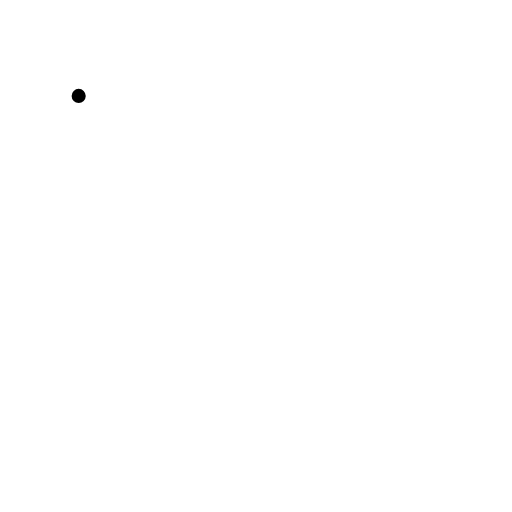
t = 0.00 s
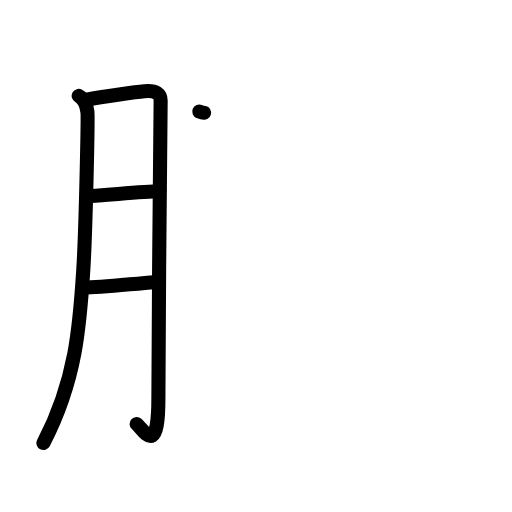
t = 4.08 s
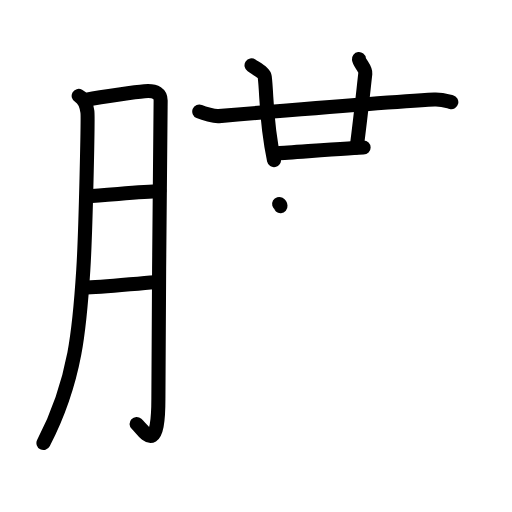
t = 8.13 s
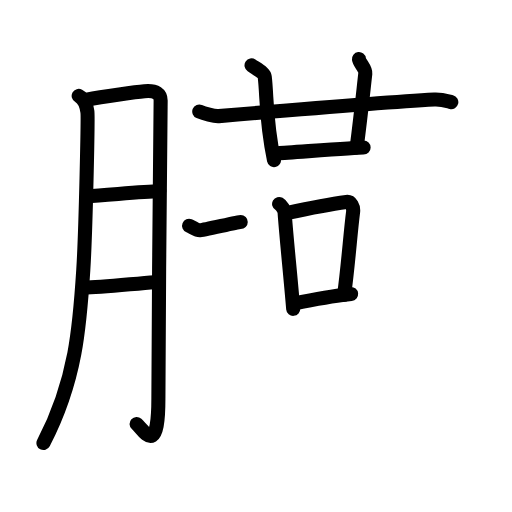
t = 11.88 s
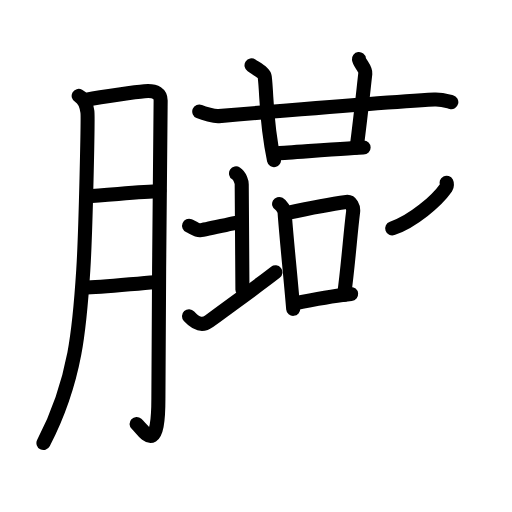
t = 14.88 s
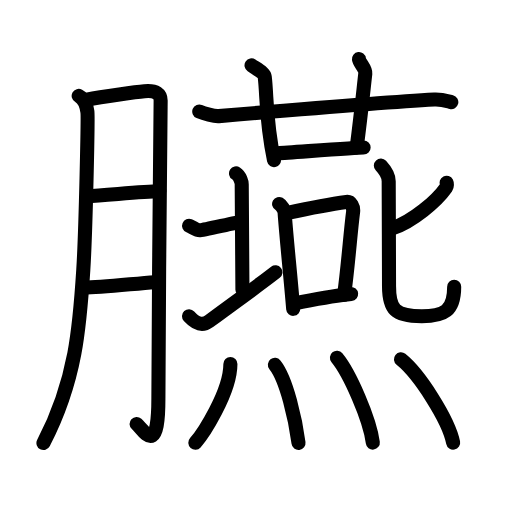
t = 20.00 s

The animated SVG that drew these frames (rendered in a browser with its animation timeline set to each time). Animation: 58 SMIL elements (animate=58); one cycle of 20.00 s.

<?xml version="1.0" encoding="UTF-8"?>
<!--
AniKanjiVG is licensed by CC-BY-SA Paul C. Sommerhoff (https://bitbucket.org/sommerhoff/anikanjivg).
AniKanjiVG uses KanjiVG which is licensed by CC-BY-SA Ulrich Apel (http://kanjivg.tagaini.net).
See also http://creativecommons.org/licenses/by-sa/3.0/
-->
<svg xmlns:kvg='http://kanjivg.tagaini.net' xmlns='http://www.w3.org/2000/svg' width='109' height='109' viewBox='0 0 109 109' style='fill:none;stroke:#000000;stroke-width:3;stroke-linecap:round;stroke-linejoin:round;' id="kvg:kanji_081d9"><g id="kvg:081d9" kvg:element="臙"><g id="kvg:081d9-g1" kvg:element="月" kvg:variant="true" kvg:original="肉" kvg:position="left" kvg:radical="general"><path id="kvg:081d9-s1" kvg:type="㇒" d="M16.75,20.42c1.5,0.83,1.7,2.4,1.86,3.38c0.16,0.98-0.36,25.48-0.88,33.68c-0.74,11.67-1.5,23.43-8.48,36.84"><animate attributeName="d" begin="0.0s" dur="0.3333333333333333s" from="M16.75,20.42C16.75,20.42,16.75,20.42,16.75,20.42" to="M16.75,20.42c1.5,0.83,1.7,2.4,1.86,3.38" />
<animate attributeName="d" begin="0.3333333333333333s" dur="0.3333333333333333s" from="M16.75,20.42c1.5,0.83,1.7,2.4,1.86,3.38c0,0,0,0,0,0,0" to="M16.75,20.42c1.5,0.83,1.7,2.4,1.86,3.38c0.16,0.98-0.36,25.48-0.88,33.68" />
<animate attributeName="d" begin="0.6666666666666666s" dur="0.3333333333333333s" from="M16.75,20.42c1.5,0.83,1.7,2.4,1.86,3.38c0.16,0.98-0.36,25.48-0.88,33.68c0,0,0,0,0,0,0" to="M16.75,20.42c1.5,0.83,1.7,2.4,1.86,3.38c0.16,0.98-0.36,25.48-0.88,33.68c-0.74,11.67-1.5,23.43-8.48,36.84" />
</path>
<path id="kvg:081d9-s2" kvg:type="㇆a" d="M18.49,21.21c3.51-0.71,10.83-1.66,12.26-1.79c2.56-0.23,3.45,0.64,3.45,1.99c0,3.2-0.48,45.3-0.48,63.46c0,12.49-3.01,6.88-4.64,5.38"><animate attributeName="d" begin="1.0s" dur="0.25s" from="M18.49,21.21C18.49,21.21,18.49,21.21,18.49,21.21" to="M18.49,21.21c3.51-0.71,10.83-1.66,12.26-1.79" />
<animate attributeName="d" begin="1.25s" dur="0.25s" from="M18.49,21.21c3.51-0.71,10.83-1.66,12.26-1.79c0,0,0,0,0,0,0" to="M18.49,21.21c3.51-0.71,10.83-1.66,12.26-1.79c2.56-0.23,3.45,0.64,3.45,1.99" />
<animate attributeName="d" begin="1.5s" dur="0.25s" from="M18.49,21.21c3.51-0.71,10.83-1.66,12.26-1.79c2.56-0.23,3.45,0.64,3.45,1.99c0,0,0,0,0,0,0" to="M18.49,21.21c3.51-0.71,10.83-1.66,12.26-1.79c2.56-0.23,3.45,0.64,3.45,1.99c0,3.2-0.48,45.3-0.48,63.46" />
<animate attributeName="d" begin="1.75s" dur="0.25s" from="M18.49,21.21c3.51-0.71,10.83-1.66,12.26-1.79c2.56-0.23,3.45,0.64,3.45,1.99c0,3.2-0.48,45.3-0.48,63.46c0,0,0,0,0,0,0" to="M18.49,21.21c3.51-0.71,10.83-1.66,12.26-1.79c2.56-0.23,3.45,0.64,3.45,1.99c0,3.2-0.48,45.3-0.48,63.46c0,12.49-3.01,6.88-4.64,5.38" />
<animate attributeName="d" begin="0s" dur="1.0s" from="M-100,-100" to="M-100,-100" />
</path>
<path id="kvg:081d9-s3" kvg:type="㇐a" d="M18.49,41.77c4.16-0.18,11.76-1.03,15.42-1.04"><animate attributeName="d" begin="2.0s" dur="1.0s" from="M18.49,41.77C18.49,41.77,18.49,41.77,18.49,41.77" to="M18.49,41.77c4.16-0.18,11.76-1.03,15.42-1.04" />
<animate attributeName="d" begin="0s" dur="2.0s" from="M-100,-100" to="M-100,-100" />
</path>
<path id="kvg:081d9-s4" kvg:type="㇐a" d="M17.92,61.25c3.38-0.07,10.41-0.82,15-1.17"><animate attributeName="d" begin="3.0s" dur="1.0s" from="M17.92,61.25C17.92,61.25,17.92,61.25,17.92,61.25" to="M17.92,61.25c3.38-0.07,10.41-0.82,15-1.17" />
<animate attributeName="d" begin="0s" dur="3.0s" from="M-100,-100" to="M-100,-100" />
</path>
</g>
<g id="kvg:081d9-g2" kvg:element="燕" kvg:position="right"><g id="kvg:081d9-g3" kvg:element="廿" kvg:position="top"><g id="kvg:081d9-g4" kvg:element="十"><path id="kvg:081d9-s5" kvg:type="㇐" d="M42.42,23.75c0.97,0.41,3.18,1.05,4.15,0.97c8.91-0.75,35.43-2.97,45.89-3.54c1.61-0.09,2.82,0.37,3.62,0.57"><animate attributeName="d" begin="4.0s" dur="0.3333333333333333s" from="M42.42,23.75C42.42,23.75,42.42,23.75,42.42,23.75" to="M42.42,23.75c0.97,0.41,3.18,1.05,4.15,0.97" />
<animate attributeName="d" begin="4.333333333333333s" dur="0.3333333333333333s" from="M42.42,23.75c0.97,0.41,3.18,1.05,4.15,0.97c0,0,0,0,0,0,0" to="M42.42,23.75c0.97,0.41,3.18,1.05,4.15,0.97c8.91-0.75,35.43-2.97,45.89-3.54" />
<animate attributeName="d" begin="4.666666666666667s" dur="0.3333333333333333s" from="M42.42,23.75c0.97,0.41,3.18,1.05,4.15,0.97c8.91-0.75,35.43-2.97,45.89-3.54c0,0,0,0,0,0,0" to="M42.42,23.75c0.97,0.41,3.18,1.05,4.15,0.97c8.91-0.75,35.43-2.97,45.89-3.54c1.61-0.09,2.82,0.37,3.62,0.57" />
<animate attributeName="d" begin="0s" dur="4.0s" from="M-100,-100" to="M-100,-100" />
</path>
<path id="kvg:081d9-s6" kvg:type="㇑" d="M53.55,13.92c1.97,1.29,2.71,1.66,2.81,2.46c0.5,4.02,0.17,9.12,1.97,17.7"><animate attributeName="d" begin="5.0s" dur="0.5s" from="M53.55,13.92C53.55,13.92,53.55,13.92,53.55,13.92" to="M53.55,13.92c1.97,1.29,2.71,1.66,2.81,2.46" />
<animate attributeName="d" begin="5.5s" dur="0.5s" from="M53.55,13.92c1.97,1.29,2.71,1.66,2.81,2.46c0,0,0,0,0,0,0" to="M53.55,13.92c1.97,1.29,2.71,1.66,2.81,2.46c0.5,4.02,0.17,9.12,1.97,17.7" />
<animate attributeName="d" begin="0s" dur="5.0s" from="M-100,-100" to="M-100,-100" />
</path>
</g>
<path id="kvg:081d9-s7" kvg:type="㇑a" d="M76.42,12.58c0.11,0.9,1.47,1.98,1.35,3.07c-0.72,6.46-1.05,9.68-1.84,15.76"><animate attributeName="d" begin="6.0s" dur="0.5s" from="M76.42,12.58C76.42,12.58,76.42,12.58,76.42,12.58" to="M76.42,12.58c0.11,0.9,1.47,1.98,1.35,3.07" />
<animate attributeName="d" begin="6.5s" dur="0.5s" from="M76.42,12.58c0.11,0.9,1.47,1.98,1.35,3.07c0,0,0,0,0,0,0" to="M76.42,12.58c0.11,0.9,1.47,1.98,1.35,3.07c-0.72,6.46-1.05,9.68-1.84,15.76" />
<animate attributeName="d" begin="0s" dur="6.0s" from="M-100,-100" to="M-100,-100" />
</path>
<path id="kvg:081d9-s8" kvg:type="㇐b" d="M59.18,32.61c2.73-0.16,16.99-1.2,18.23-1.2"><animate attributeName="d" begin="7.0s" dur="1.0s" from="M59.18,32.61C59.18,32.61,59.18,32.61,59.18,32.61" to="M59.18,32.61c2.73-0.16,16.99-1.2,18.23-1.2" />
<animate attributeName="d" begin="0s" dur="7.0s" from="M-100,-100" to="M-100,-100" />
</path>
</g>
<g id="kvg:081d9-g5" kvg:position="bottom"><g id="kvg:081d9-g6" kvg:element="口"><path id="kvg:081d9-s9" kvg:type="㇑" d="M59.42,43.42c0.58,0.33,1.13,1.32,1.17,1.83C61,51,61.84,58.64,62.42,65.75"><animate attributeName="d" begin="8.0s" dur="0.5s" from="M59.42,43.42C59.42,43.42,59.42,43.42,59.42,43.42" to="M59.42,43.42c0.58,0.33,1.13,1.32,1.17,1.83" />
<animate attributeName="d" begin="8.5s" dur="0.5s" from="M59.42,43.42c0.58,0.33,1.13,1.32,1.17,1.83c0,0,0,0,0,0,0" to="M59.42,43.42c0.58,0.33,1.13,1.32,1.17,1.83C61,51,61.84,58.64,62.42,65.75" />
<animate attributeName="d" begin="0s" dur="8.0s" from="M-100,-100" to="M-100,-100" />
</path>
<path id="kvg:081d9-s10" kvg:type="㇕b" d="M61.25,45.3c4.95-1.06,8.75-1.8,12.5-2.31c0.98-0.13,1.55,1.07,1.42,2.14c-0.57,4.4-1.06,11.54-1.91,17.63"><animate attributeName="d" begin="9.0s" dur="0.3333333333333333s" from="M61.25,45.3C61.25,45.3,61.25,45.3,61.25,45.3" to="M61.25,45.3c4.95-1.06,8.75-1.8,12.5-2.31" />
<animate attributeName="d" begin="9.333333333333334s" dur="0.3333333333333333s" from="M61.25,45.3c4.95-1.06,8.75-1.8,12.5-2.31c0,0,0,0,0,0,0" to="M61.25,45.3c4.95-1.06,8.75-1.8,12.5-2.31c0.98-0.13,1.55,1.07,1.42,2.14" />
<animate attributeName="d" begin="9.666666666666666s" dur="0.3333333333333333s" from="M61.25,45.3c4.95-1.06,8.75-1.8,12.5-2.31c0.98-0.13,1.55,1.07,1.42,2.14c0,0,0,0,0,0,0" to="M61.25,45.3c4.95-1.06,8.75-1.8,12.5-2.31c0.98-0.13,1.55,1.07,1.42,2.14c-0.57,4.4-1.06,11.54-1.91,17.63" />
<animate attributeName="d" begin="0s" dur="9.0s" from="M-100,-100" to="M-100,-100" />
</path>
<path id="kvg:081d9-s11" kvg:type="㇐b" d="M62.58,64.58c4.39-0.83,8.5-1.67,12.17-2"><animate attributeName="d" begin="10.0s" dur="1.0s" from="M62.58,64.58C62.58,64.58,62.58,64.58,62.58,64.58" to="M62.58,64.58c4.39-0.83,8.5-1.67,12.17-2" />
<animate attributeName="d" begin="0s" dur="10.0s" from="M-100,-100" to="M-100,-100" />
</path>
</g>
<g id="kvg:081d9-g7" kvg:element="北"><g id="kvg:081d9-g8" kvg:position="left"><path id="kvg:081d9-s12" kvg:type="㇐" d="M40.25,48.08c0.69,0.28,1.57,0.94,2.26,0.94c0.69,0,8.14-1.77,8.74-1.77"><animate attributeName="d" begin="11.0s" dur="0.5s" from="M40.25,48.08C40.25,48.08,40.25,48.08,40.25,48.08" to="M40.25,48.08c0.69,0.28,1.57,0.94,2.26,0.94" />
<animate attributeName="d" begin="11.5s" dur="0.5s" from="M40.25,48.08c0.69,0.28,1.57,0.94,2.26,0.94c0,0,0,0,0,0,0" to="M40.25,48.08c0.69,0.28,1.57,0.94,2.26,0.94c0.69,0,8.14-1.77,8.74-1.77" />
<animate attributeName="d" begin="0s" dur="11.0s" from="M-100,-100" to="M-100,-100" />
</path>
<path id="kvg:081d9-s13" kvg:type="㇑" d="M50.25,36.92c0.91,0.59,1.21,1.93,1.21,2.32c0,0.39,0.15,21.36,0.15,22.43"><animate attributeName="d" begin="12.0s" dur="0.5s" from="M50.25,36.92C50.25,36.92,50.25,36.92,50.25,36.92" to="M50.25,36.92c0.91,0.59,1.21,1.93,1.21,2.32" />
<animate attributeName="d" begin="12.5s" dur="0.5s" from="M50.25,36.92c0.91,0.59,1.21,1.93,1.21,2.32c0,0,0,0,0,0,0" to="M50.25,36.92c0.91,0.59,1.21,1.93,1.21,2.32c0,0.39,0.15,21.36,0.15,22.43" />
<animate attributeName="d" begin="0s" dur="12.0s" from="M-100,-100" to="M-100,-100" />
</path>
<path id="kvg:081d9-s14" kvg:type="㇀" d="M40.24,67.33c1.72,1.87,3.04,1.98,4.31,1.04c7.61-5.62,10.06-7.28,14.08-10.4"><animate attributeName="d" begin="13.0s" dur="0.5s" from="M40.24,67.33C40.24,67.33,40.24,67.33,40.24,67.33" to="M40.24,67.33c1.72,1.87,3.04,1.98,4.31,1.04" />
<animate attributeName="d" begin="13.5s" dur="0.5s" from="M40.24,67.33c1.72,1.87,3.04,1.98,4.31,1.04c0,0,0,0,0,0,0" to="M40.24,67.33c1.72,1.87,3.04,1.98,4.31,1.04c7.61-5.62,10.06-7.28,14.08-10.4" />
<animate attributeName="d" begin="0s" dur="13.0s" from="M-100,-100" to="M-100,-100" />
</path>
</g>
<g id="kvg:081d9-g9" kvg:element="匕" kvg:position="right"><path id="kvg:081d9-s15" kvg:type="㇒" d="M95.07,38.9c0.09,0.18,0.13,0.7-0.08,1c-2.04,2.92-7.07,7.2-11.49,8.73"><animate attributeName="d" begin="14.0s" dur="0.5s" from="M95.07,38.9C95.07,38.9,95.07,38.9,95.07,38.9" to="M95.07,38.9c0.09,0.18,0.13,0.7-0.08,1" />
<animate attributeName="d" begin="14.5s" dur="0.5s" from="M95.07,38.9c0.09,0.18,0.13,0.7-0.08,1c0,0,0,0,0,0,0" to="M95.07,38.9c0.09,0.18,0.13,0.7-0.08,1c-2.04,2.92-7.07,7.2-11.49,8.73" />
<animate attributeName="d" begin="0s" dur="14.0s" from="M-100,-100" to="M-100,-100" />
</path>
<path id="kvg:081d9-s16" kvg:type="㇟" d="M81.08,35.25c0.92,1,1.67,2.4,1.67,3.33c0,0.63,0.07,20.4,0.07,22.31c0,4.89,1.18,6.43,6.98,6.43c4.7,0,6.89-1.07,6.89-6.29"><animate attributeName="d" begin="15.0s" dur="0.25s" from="M81.08,35.25C81.08,35.25,81.08,35.25,81.08,35.25" to="M81.08,35.25c0.92,1,1.67,2.4,1.67,3.33" />
<animate attributeName="d" begin="15.25s" dur="0.25s" from="M81.08,35.25c0.92,1,1.67,2.4,1.67,3.33c0,0,0,0,0,0,0" to="M81.08,35.25c0.92,1,1.67,2.4,1.67,3.33c0,0.63,0.07,20.4,0.07,22.31" />
<animate attributeName="d" begin="15.5s" dur="0.25s" from="M81.08,35.25c0.92,1,1.67,2.4,1.67,3.33c0,0.63,0.07,20.4,0.07,22.31c0,0,0,0,0,0,0" to="M81.08,35.25c0.92,1,1.67,2.4,1.67,3.33c0,0.63,0.07,20.4,0.07,22.31c0,4.89,1.18,6.43,6.98,6.43" />
<animate attributeName="d" begin="15.75s" dur="0.25s" from="M81.08,35.25c0.92,1,1.67,2.4,1.67,3.33c0,0.63,0.07,20.4,0.07,22.31c0,4.89,1.18,6.43,6.98,6.43c0,0,0,0,0,0,0" to="M81.08,35.25c0.92,1,1.67,2.4,1.67,3.33c0,0.63,0.07,20.4,0.07,22.31c0,4.89,1.18,6.43,6.98,6.43c4.7,0,6.89-1.07,6.89-6.29" />
<animate attributeName="d" begin="0s" dur="15.0s" from="M-100,-100" to="M-100,-100" />
</path>
</g>
</g>
<g id="kvg:081d9-g10" kvg:element="灬" kvg:variant="true" kvg:original="火"><path id="kvg:081d9-s17" kvg:type="㇔" d="M49.05,77.5c0,6.06-5.93,15.02-7.47,16.75"><animate attributeName="d" begin="16.0s" dur="1.0s" from="M49.05,77.5C49.05,77.5,49.05,77.5,49.05,77.5" to="M49.05,77.5c0,6.06-5.93,15.02-7.47,16.75" />
<animate attributeName="d" begin="0s" dur="16.0s" from="M-100,-100" to="M-100,-100" />
</path>
<path id="kvg:081d9-s18" kvg:type="㇔" d="M58.52,77.67c2.51,3.13,4.4,11.75,5.03,16.63"><animate attributeName="d" begin="17.0s" dur="1.0s" from="M58.52,77.67C58.52,77.67,58.52,77.67,58.52,77.67" to="M58.52,77.67c2.51,3.13,4.4,11.75,5.03,16.63" />
<animate attributeName="d" begin="0s" dur="17.0s" from="M-100,-100" to="M-100,-100" />
</path>
<path id="kvg:081d9-s19" kvg:type="㇔" d="M71.73,76.17c2.7,3.27,6.97,12.96,7.64,18.05"><animate attributeName="d" begin="18.0s" dur="1.0s" from="M71.73,76.17C71.73,76.17,71.73,76.17,71.73,76.17" to="M71.73,76.17c2.7,3.27,6.97,12.96,7.64,18.05" />
<animate attributeName="d" begin="0s" dur="18.0s" from="M-100,-100" to="M-100,-100" />
</path>
<path id="kvg:081d9-s20" kvg:type="㇔" d="M85.36,76.5c3.92,3.13,10.13,12.85,11.11,17.72"><animate attributeName="d" begin="19.0s" dur="1.0s" from="M85.36,76.5C85.36,76.5,85.36,76.5,85.36,76.5" to="M85.36,76.5c3.92,3.13,10.13,12.85,11.11,17.72" />
<animate attributeName="d" begin="0s" dur="19.0s" from="M-100,-100" to="M-100,-100" />
</path>
</g>
</g>
</g>
</g>
</svg>
